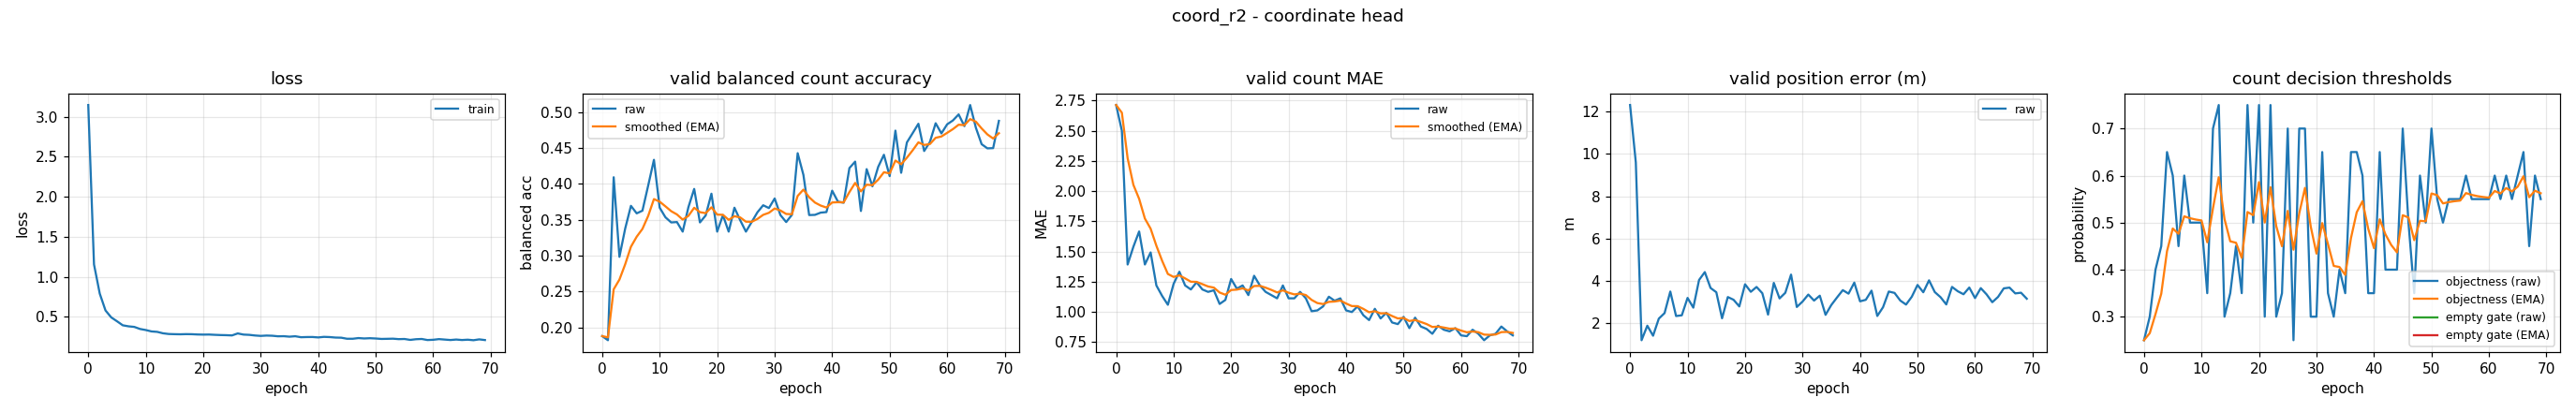

Source data for this figure (header and first rows):
epoch, train_loss, valid_bal, valid_bal_smoothed, valid_mae, valid_mae_smoothed, valid_error_m, valid_threshold, valid_threshold_smoothed, valid_empty_threshold, valid_empty_threshold_smoothed
0, 3.148, 0.1878, 0.1878, 2.713, 2.713, 12.3, 0.25, 0.25, nan, nan
1, 1.155, 0.1821, 0.1861, 2.5, 2.649, 9.595, 0.3, 0.265, nan, nan
2, 0.7902, 0.4091, 0.253, 1.393, 2.273, 1.207, 0.4, 0.3055, nan, nan
3, 0.5794, 0.2982, 0.2666, 1.54, 2.053, 1.892, 0.45, 0.3488, nan, nan
4, 0.4925, 0.3377, 0.2879, 1.667, 1.937, 1.419, 0.65, 0.4392, nan, nan
5, 0.4443, 0.3693, 0.3123, 1.393, 1.774, 2.226, 0.6, 0.4874, nan, nan
6, 0.394, 0.3588, 0.3263, 1.493, 1.69, 2.486, 0.45, 0.4762, nan, nan
7, 0.3811, 0.3625, 0.3371, 1.22, 1.549, 3.505, 0.6, 0.5133, nan, nan
8, 0.3738, 0.3976, 0.3553, 1.133, 1.424, 2.348, 0.5, 0.5093, nan, nan
9, 0.348, 0.4334, 0.3787, 1.06, 1.315, 2.383, 0.5, 0.5065, nan, nan
10, 0.3347, 0.3667, 0.3751, 1.233, 1.29, 3.203, 0.5, 0.5046, nan, nan
11, 0.3172, 0.3533, 0.3686, 1.333, 1.303, 2.743, 0.35, 0.4582, nan, nan
12, 0.3118, 0.3462, 0.3618, 1.22, 1.278, 4.049, 0.7, 0.5307, nan, nan
13, 0.2938, 0.3467, 0.3573, 1.187, 1.251, 4.422, 0.75, 0.5965, nan, nan
14, 0.2851, 0.3333, 0.3501, 1.247, 1.25, 3.672, 0.3, 0.5076, nan, nan
15, 0.2829, 0.3675, 0.3553, 1.187, 1.231, 3.471, 0.35, 0.4603, nan, nan
16, 0.2815, 0.3928, 0.3666, 1.167, 1.211, 2.241, 0.45, 0.4572, nan, nan
17, 0.2835, 0.3462, 0.3605, 1.18, 1.202, 3.244, 0.35, 0.425, nan, nan
18, 0.2826, 0.3559, 0.3591, 1.067, 1.161, 3.116, 0.75, 0.5225, nan, nan
19, 0.2791, 0.3862, 0.3672, 1.1, 1.143, 2.801, 0.5, 0.5158, nan, nan
20, 0.2775, 0.3333, 0.3571, 1.273, 1.182, 3.847, 0.75, 0.586, nan, nan
21, 0.2785, 0.3562, 0.3568, 1.193, 1.185, 3.491, 0.3, 0.5002, nan, nan
22, 0.2748, 0.3333, 0.3498, 1.22, 1.196, 3.72, 0.75, 0.5752, nan, nan
23, 0.272, 0.3667, 0.3548, 1.14, 1.179, 3.425, 0.3, 0.4926, nan, nan
24, 0.2704, 0.3493, 0.3532, 1.3, 1.215, 2.416, 0.35, 0.4498, nan, nan
25, 0.2672, 0.3333, 0.3472, 1.22, 1.217, 3.912, 0.7, 0.5249, nan, nan
26, 0.2923, 0.3467, 0.347, 1.167, 1.202, 3.179, 0.25, 0.4424, nan, nan
27, 0.2779, 0.3603, 0.351, 1.14, 1.183, 3.444, 0.7, 0.5197, nan, nan
28, 0.2745, 0.3701, 0.3567, 1.113, 1.162, 4.304, 0.7, 0.5738, nan, nan
29, 0.2664, 0.3662, 0.3596, 1.22, 1.18, 2.775, 0.3, 0.4916, nan, nan
30, 0.2614, 0.3795, 0.3655, 1.113, 1.16, 3.031, 0.3, 0.4342, nan, nan
31, 0.2656, 0.3564, 0.3628, 1.113, 1.146, 3.362, 0.65, 0.4989, nan, nan
32, 0.2633, 0.3467, 0.358, 1.167, 1.152, 3.078, 0.35, 0.4542, nan, nan
33, 0.2564, 0.3567, 0.3576, 1.113, 1.14, 3.308, 0.3, 0.408, nan, nan
34, 0.2577, 0.4426, 0.3831, 1.007, 1.1, 2.404, 0.4, 0.4056, nan, nan
35, 0.2517, 0.4123, 0.3919, 1.013, 1.074, 2.868, 0.35, 0.3889, nan, nan
36, 0.2571, 0.3564, 0.3812, 1.047, 1.066, 3.226, 0.65, 0.4672, nan, nan
37, 0.2448, 0.3567, 0.3739, 1.127, 1.084, 3.57, 0.65, 0.5221, nan, nan
38, 0.247, 0.3598, 0.3697, 1.093, 1.087, 3.404, 0.6, 0.5454, nan, nan
39, 0.2475, 0.3606, 0.3669, 1.113, 1.095, 3.925, 0.35, 0.4868, nan, nan
40, 0.2422, 0.3904, 0.374, 1.013, 1.07, 3.042, 0.35, 0.4458, nan, nan
41, 0.2494, 0.3752, 0.3743, 1.0, 1.049, 3.114, 0.65, 0.507, nan, nan
42, 0.2466, 0.3736, 0.3741, 1.047, 1.048, 3.546, 0.4, 0.4749, nan, nan
43, 0.2405, 0.4219, 0.3884, 0.9733, 1.026, 2.351, 0.4, 0.4524, nan, nan
44, 0.2389, 0.4309, 0.4012, 0.9333, 0.9982, 2.765, 0.4, 0.4367, nan, nan
45, 0.2258, 0.3621, 0.3894, 1.027, 1.007, 3.504, 0.7, 0.5157, nan, nan
46, 0.2257, 0.4204, 0.3987, 0.9467, 0.9887, 3.439, 0.5, 0.511, nan, nan
47, 0.2342, 0.3964, 0.398, 0.9933, 0.9901, 3.078, 0.35, 0.4627, nan, nan
48, 0.2293, 0.4234, 0.4057, 0.9133, 0.9671, 2.889, 0.6, 0.5039, nan, nan
49, 0.2324, 0.4404, 0.4161, 0.9, 0.9469, 3.259, 0.5, 0.5027, nan, nan
50, 0.2288, 0.4107, 0.4145, 0.96, 0.9509, 3.814, 0.7, 0.5619, nan, nan
51, 0.2234, 0.474, 0.4323, 0.8667, 0.9256, 3.47, 0.55, 0.5583, nan, nan
52, 0.2248, 0.4153, 0.4272, 0.9533, 0.9339, 4.034, 0.5, 0.5408, nan, nan
53, 0.2266, 0.4576, 0.4363, 0.88, 0.9177, 3.479, 0.55, 0.5436, nan, nan
54, 0.2209, 0.4705, 0.4466, 0.86, 0.9004, 3.238, 0.55, 0.5455, nan, nan
55, 0.2228, 0.4836, 0.4577, 0.82, 0.8763, 2.895, 0.55, 0.5469, nan, nan
56, 0.2114, 0.4457, 0.4541, 0.8867, 0.8794, 3.722, 0.6, 0.5628, nan, nan
57, 0.2198, 0.4582, 0.4553, 0.8533, 0.8716, 3.517, 0.55, 0.559, nan, nan
58, 0.223, 0.4843, 0.464, 0.84, 0.8621, 3.376, 0.55, 0.5563, nan, nan
59, 0.2096, 0.4702, 0.4659, 0.8667, 0.8635, 3.692, 0.55, 0.5544, nan, nan
... 10 more rows
